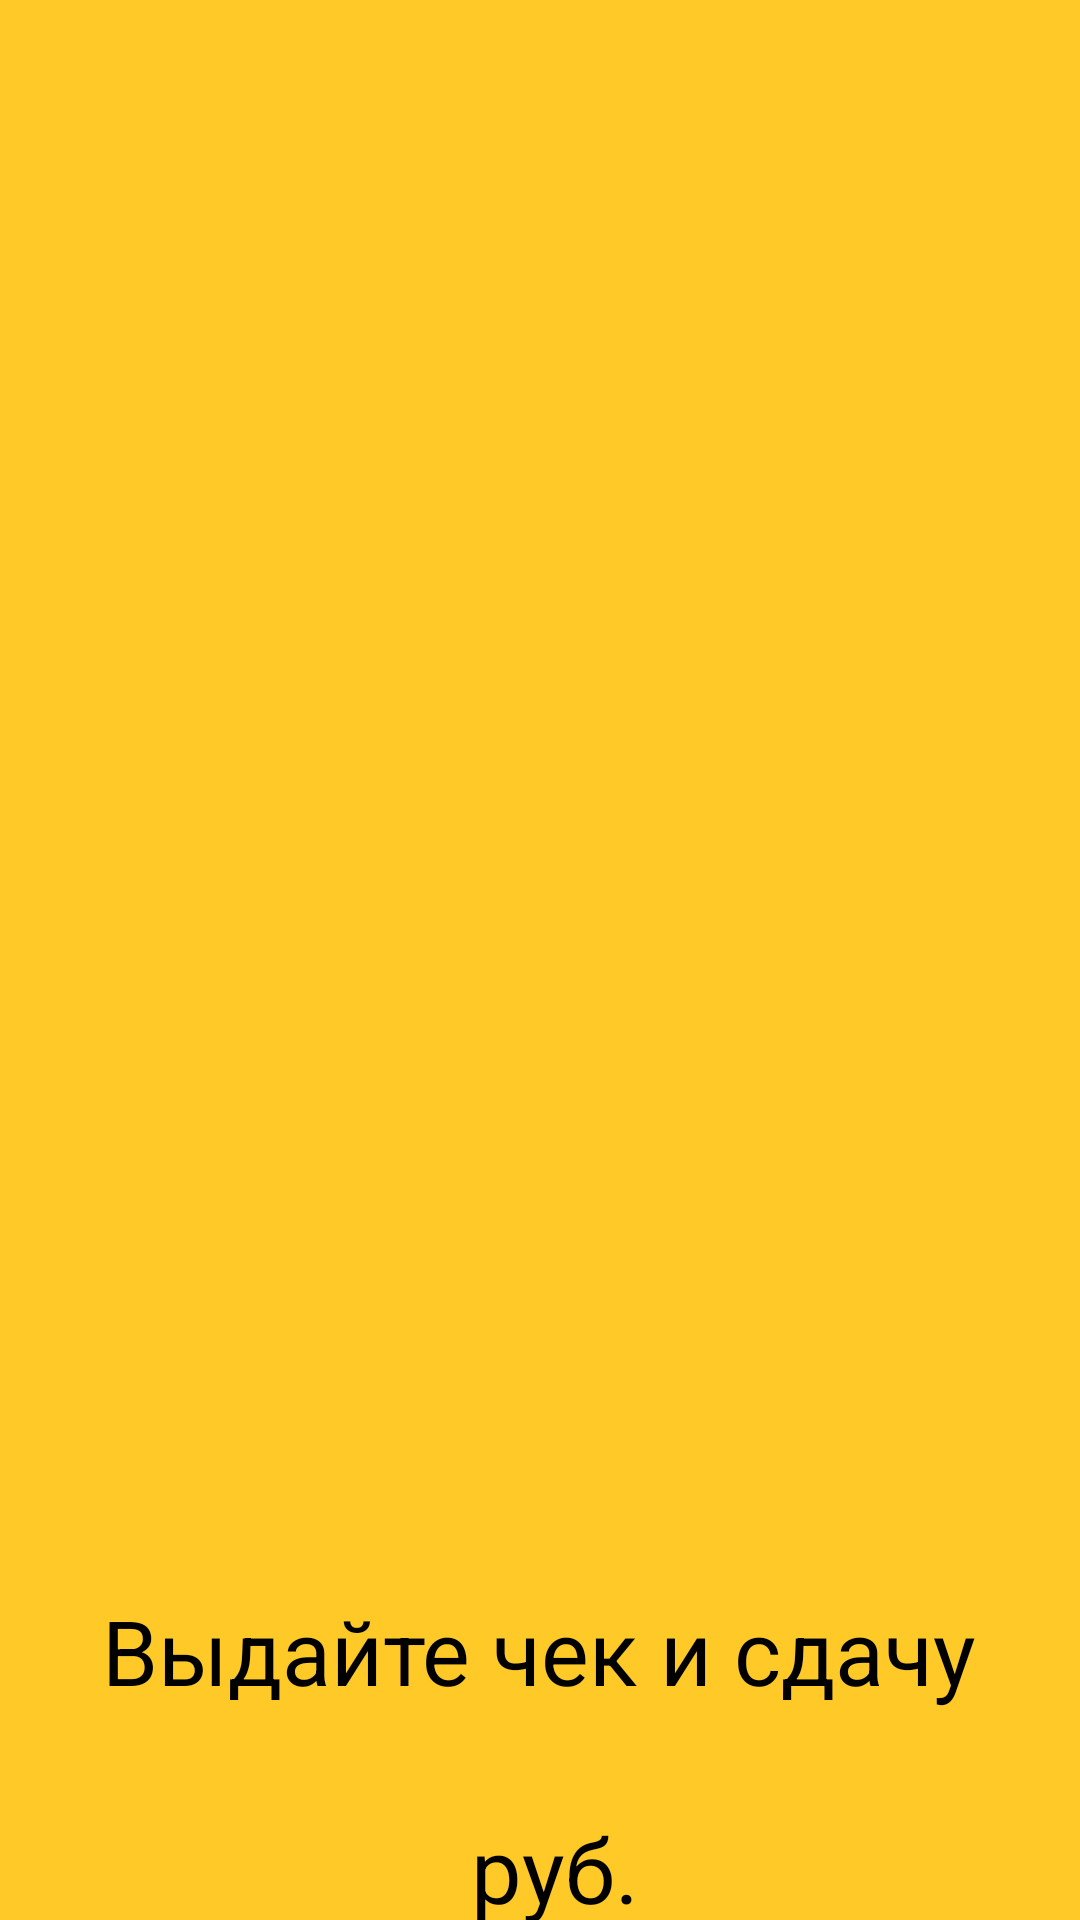

Android layout source for this screen:
<!-- AndroidManifest.xml: application theme AppTheme -->
<!-- res/layout/payment_finished_version_with_money.xml -->
<?xml version="1.0" encoding="utf-8"?>
<LinearLayout xmlns:android="http://schemas.android.com/apk/res/android"
    android:layout_width="match_parent"
    android:layout_height="match_parent"
    xmlns:app="http://schemas.android.com/apk/res-auto"
    android:background="@color/yellow"
    android:orientation="vertical">

    <ImageView
        android:id="@+id/payment_finished_version_with_money_main_picture"
        android:layout_width="450dp"
        android:layout_height="450dp"
        android:layout_gravity="center"
        android:layout_marginTop="60dp"
        app:srcCompat="@drawable/bill_with_money"/>

    <TextView
        android:id="@+id/payment_finished_version_with_money_main_text"
        android:layout_width="wrap_content"
        android:layout_height="wrap_content"
        android:layout_gravity="center"
        android:layout_marginTop="20dp"
        android:textSize="30sp"
        android:textColor="@color/black"
        android:text="@string/give_receipt_and_money"/>

    <LinearLayout
        android:layout_width="wrap_content"
        android:layout_height="85dp"
        android:layout_gravity="center"
        android:layout_marginBottom="120dp"
        android:orientation="horizontal">

        <TextView
            android:id="@+id/payment_finished_version_with_money_amount_of_change"
            android:layout_width="wrap_content"
            android:layout_height="wrap_content"
            android:layout_gravity="center"
            android:layout_marginTop="10dp"
            android:layout_marginRight="10dp"
            android:textSize="30sp"
            android:textColor="@color/black" />

        <TextView
            android:id="@+id/payment_finished_version_with_money_rub"
            android:layout_width="wrap_content"
            android:layout_height="wrap_content"
            android:layout_gravity="center"
            android:layout_marginTop="10dp"
            android:textSize="30sp"
            android:textColor="@color/black"
            android:text="@string/rub"/>

    </LinearLayout>

    <Button
        android:id="@+id/payment_finished_version_with_money_button_finish_operation"
        android:layout_width="550dp"
        android:layout_height="110dp"
        android:background="@color/blue"
        android:layout_gravity="center"
        android:text="@string/finished_payment_fragment_button_give_money"
        android:textColor="@color/white"
        android:textSize="30sp"/>

</LinearLayout>
<!-- resources referenced by this layout -->
<resources>
  <color name="black">#000000</color>
  <color name="blue">#2196F3</color>
  <color name="white">#FFFFFF</color>
  <color name="yellow">#FFCA28</color>
  <!-- drawable bill_with_money: vector/xml drawable (drawable, 3898 chars, omitted) -->
  <string name="finished_payment_fragment_button_give_money"> ЧЕК И СДАЧА ВЫДАНЫ </string>
  <string name="give_receipt_and_money"> Выдайте чек и сдачу </string>
  <string name="rub"> руб.</string>
  <style name="AppTheme" parent="Theme.AppCompat.Light.DarkActionBar">
          
          <item name="colorPrimary">@color/colorPrimary</item>
          <item name="colorPrimaryDark">@color/colorPrimaryDark</item>
          <item name="colorAccent">@color/colorAccent</item>
      </style>
  <color name="colorPrimary">#4CAF50</color>
  <color name="colorPrimaryDark">#1B5E20</color>
  <color name="colorAccent">#E0E0E0</color>
</resources>
